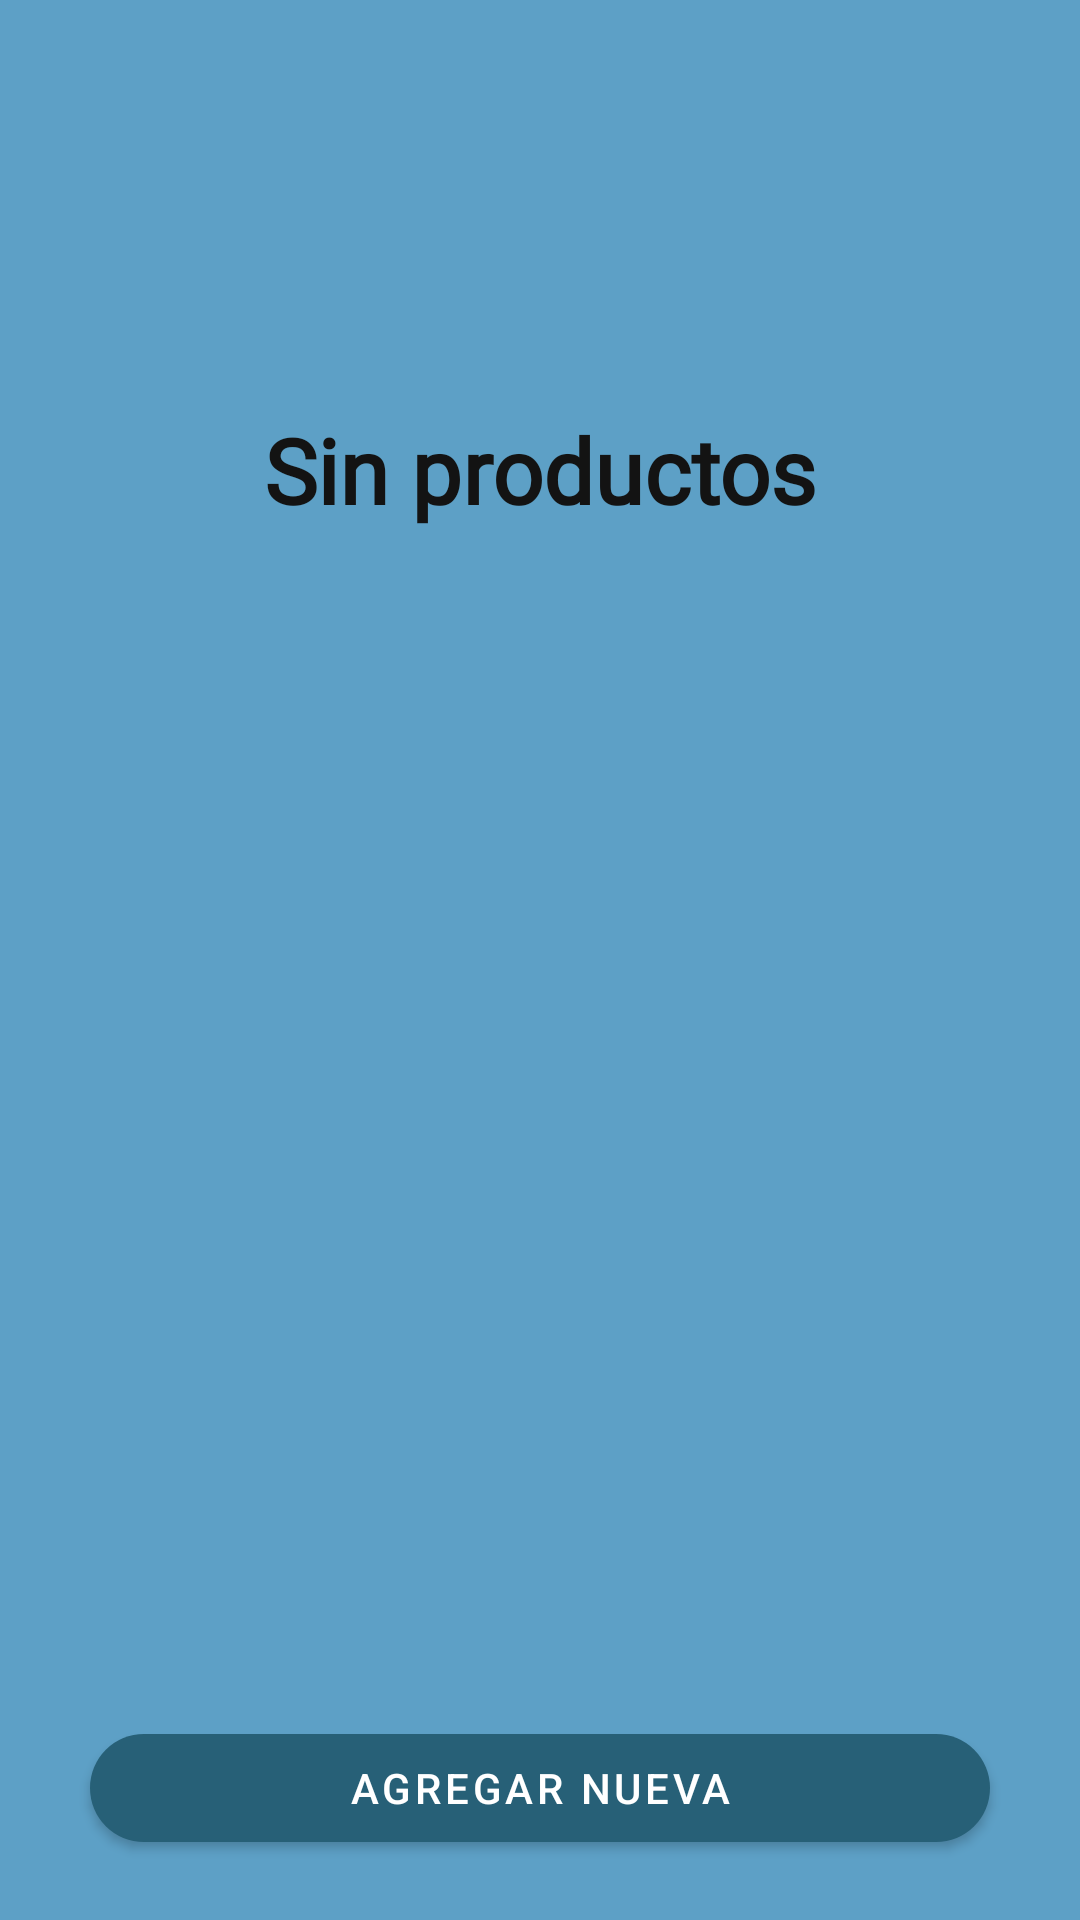

Write the Android layout XML for this screen, with the resource values it uses.
<!-- AndroidManifest.xml: application theme Theme.Tiendita -->
<!-- res/layout/fragment_listado_productos.xml -->
<?xml version="1.0" encoding="utf-8"?>
<LinearLayout xmlns:android="http://schemas.android.com/apk/res/android"
    xmlns:tools="http://schemas.android.com/tools"
    android:layout_width="match_parent"
    android:layout_height="match_parent"
    xmlns:app="http://schemas.android.com/apk/res-auto"
    android:background="@color/background_color"
    android:padding="20dp"
    tools:context=".ui.tiendas.ListadoProductosFragment"
    android:orientation="vertical">

    <TextView
        android:id="@+id/tv_sin_productos_label"
        android:layout_width="match_parent"
        android:layout_height="0dp"
        android:layout_weight="5"
        android:fontFamily="@font/myriadproregular"
        android:gravity="center"
        android:text="@string/sin_productos"
        android:textColor="@color/font_color"
        android:textSize="30sp"
        android:textStyle="bold" />
    <ListView
        android:id="@+id/lv_productos"
        android:layout_width="match_parent"
        android:layout_height="0dp"
        android:layout_gravity="top"
        android:layout_weight="5"/>

    <com.google.android.material.button.MaterialButton
        android:id="@+id/bttn_agregar_producto_sucursal"
        android:layout_width="300dp"
        android:layout_height="wrap_content"
        android:layout_marginTop="5dp"
        android:layout_gravity="center"
        android:text="@string/action_agregar"
        app:cornerRadius="40dp"/>

</LinearLayout>
<!-- resources referenced by this layout -->
<resources>
  <color name="background_color">#5da0c6</color>
  <color name="font_color">#131313</color>
  <string name="action_agregar">Agregar Nueva</string>
  <string name="sin_productos">Sin productos</string>
  <style name="Theme.Tiendita" parent="Theme.MaterialComponents.DayNight.DarkActionBar">
          
          <item name="colorPrimary">#276077</item>
          <item name="colorPrimaryVariant">#06628C</item>
          <item name="colorOnPrimary">@color/white</item>
          
          <item name="colorSecondary">@color/teal_200</item>
          <item name="colorSecondaryVariant">@color/teal_700</item>
          <item name="colorOnSecondary">@color/black</item>
          
          <item name="android:statusBarColor" tools:targetApi="l">?attr/colorPrimaryVariant</item>
          
      </style>
  <color name="white">#FFFFFFFF</color>
  
      //Colores generales
  <color name="teal_200">#FF03DAC5</color>
  <color name="teal_700">#FF018786</color>
  <color name="black">#FF000000</color>
</resources>
